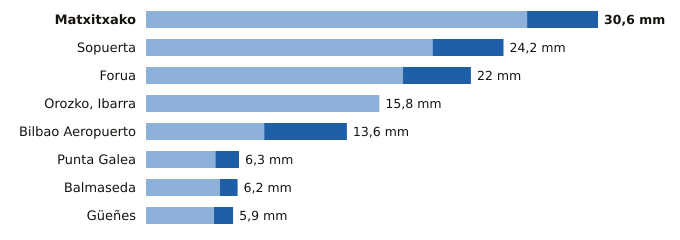

The file beside this chart, header and first rows:
estacion, provincia, indicativo, mm_6_dias_anteriores, mm_hoy, mm_7_dias, horas_de_hoy
Matxitxako, Bizkaia, 1057B, 25.8, 4.8, 30.6, 7
Sopuerta, Bizkaia, 1083B, 19.4, 4.8, 24.2, 7
Forua, Bizkaia, 1056K, 17.4, 4.6, 22.0, 7
Orozko, Ibarra, Bizkaia, 1064L, 15.8, 0.0, 15.8, 7
Bilbao Aeropuerto, Bizkaia, 1082, 8.0, 5.6, 13.6, 7
Punta Galea, Bizkaia, 1059X, 4.7, 1.6, 6.3, 7
Balmaseda, Bizkaia, 1078C, 5.0, 1.2, 6.2, 7
Güeñes, Bizkaia, 1078I, 4.6, 1.3, 5.9, 7
